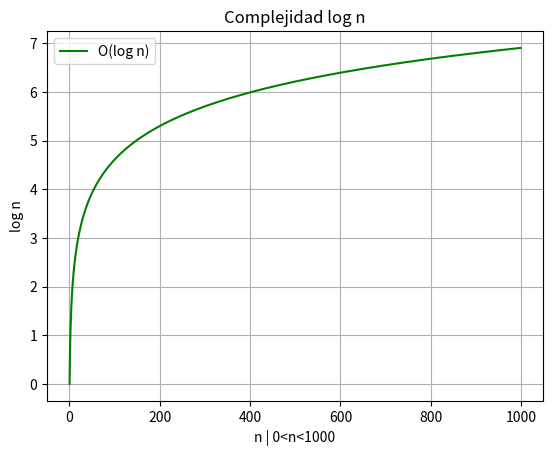

The script that saved this image:
#Se importa la librería para poder extraer funciones 
#Entre las que se encuentran sen(),cos() y log()
import numpy 
#Se importa la librería de graficación para python
from matplotlib import pyplot
#se establece un dominio de la funcion donde 0<x<100,000
#con incrementos de 1,000 en 1,000
x=range(1,999)
#Se evalua la funcion de la lista de puntos x en la funcion y
y=numpy.log(x)
#Se grafica la funcion con un color de linea verde y una etiqueta
pyplot.plot(x,y,'g',label="O(log n)")
#Título de la gráfica
pyplot.title("Complejidad log n")
#Una etiqueta en el eje de las y
pyplot.ylabel("log n")
#Una etiqueta en el eje de las x
pyplot.xlabel("n | 0<n<1000")
#Se agrega una leyenda con la etiqueta de la funcion en la esquina sup izq
pyplot.legend(loc="upper left")
#Cuadriculado de la gráfica
pyplot.grid()
#Se guarda la gráfica con extensión .png en el mismo directorio
#en donde se encuentra el programa
pyplot.savefig("Complejidad-logn.png")
#Se muestra la grafica
pyplot.show()